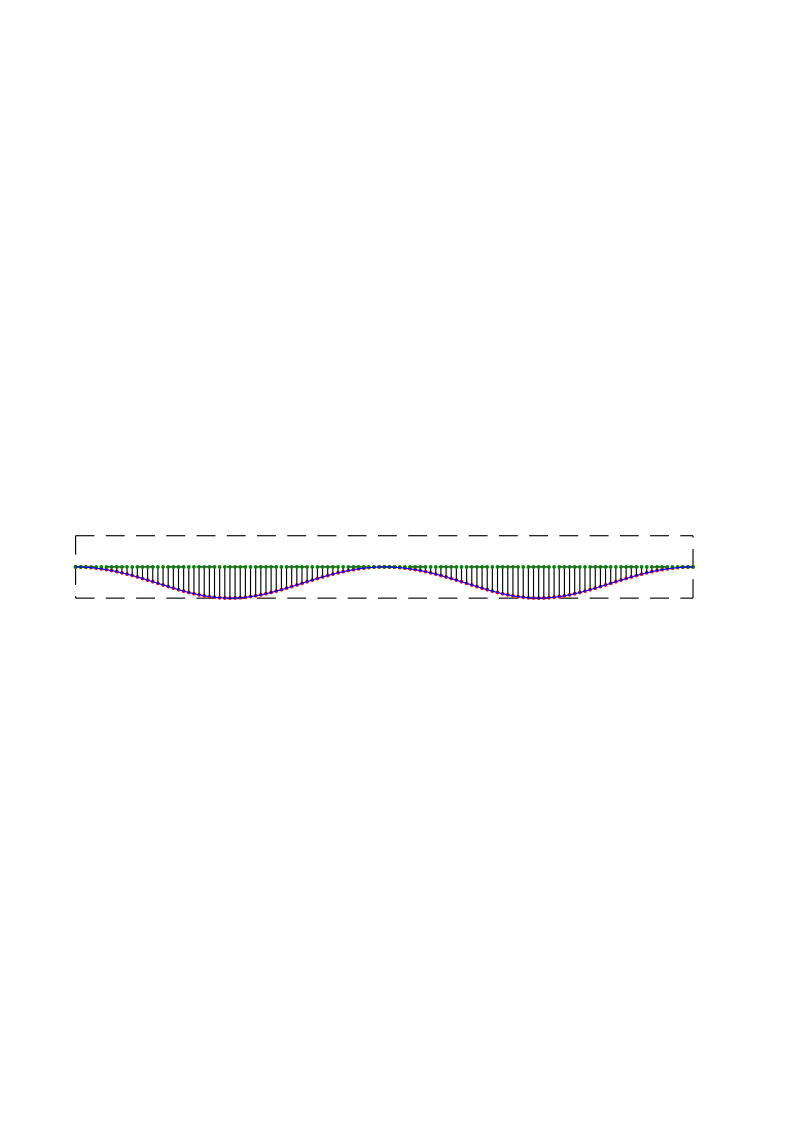

Data behind this chart, as committed beside it:
angle_grades, axis_x_mm, axis_y_mm
0, 0.0, 0.0
3, 1.361, 0.02048
6, 2.723, 0.08174
9, 4.084, 0.1833
12, 5.445, 0.3243
15, 6.807, 0.5036
18, 8.168, 0.7197
21, 9.529, 0.9707
24, 10.89, 1.255
27, 12.25, 1.569
30, 13.61, 1.91
33, 14.97, 2.277
36, 16.34, 2.664
39, 17.7, 3.068
42, 19.06, 3.486
45, 20.42, 3.913
48, 21.78, 4.345
51, 23.14, 4.776
54, 24.5, 5.203
57, 25.87, 5.62
60, 27.23, 6.023
63, 28.59, 6.405
66, 29.95, 6.763
69, 31.31, 7.092
72, 32.67, 7.388
75, 34.03, 7.645
78, 35.4, 7.861
81, 36.76, 8.033
84, 38.12, 8.157
87, 39.48, 8.233
90, 40.84, 8.258
93, 42.2, 8.233
96, 43.56, 8.157
99, 44.92, 8.033
102, 46.29, 7.861
105, 47.65, 7.645
108, 49.01, 7.388
111, 50.37, 7.092
114, 51.73, 6.763
117, 53.09, 6.405
120, 54.45, 6.023
123, 55.82, 5.62
126, 57.18, 5.203
129, 58.54, 4.776
132, 59.9, 4.345
135, 61.26, 3.913
138, 62.62, 3.486
141, 63.98, 3.068
144, 65.35, 2.664
147, 66.71, 2.277
150, 68.07, 1.91
153, 69.43, 1.569
156, 70.79, 1.255
159, 72.15, 0.9707
162, 73.51, 0.7197
165, 74.87, 0.5036
168, 76.24, 0.3243
171, 77.6, 0.1833
174, 78.96, 0.08174
177, 80.32, 0.02048
... 61 more rows
